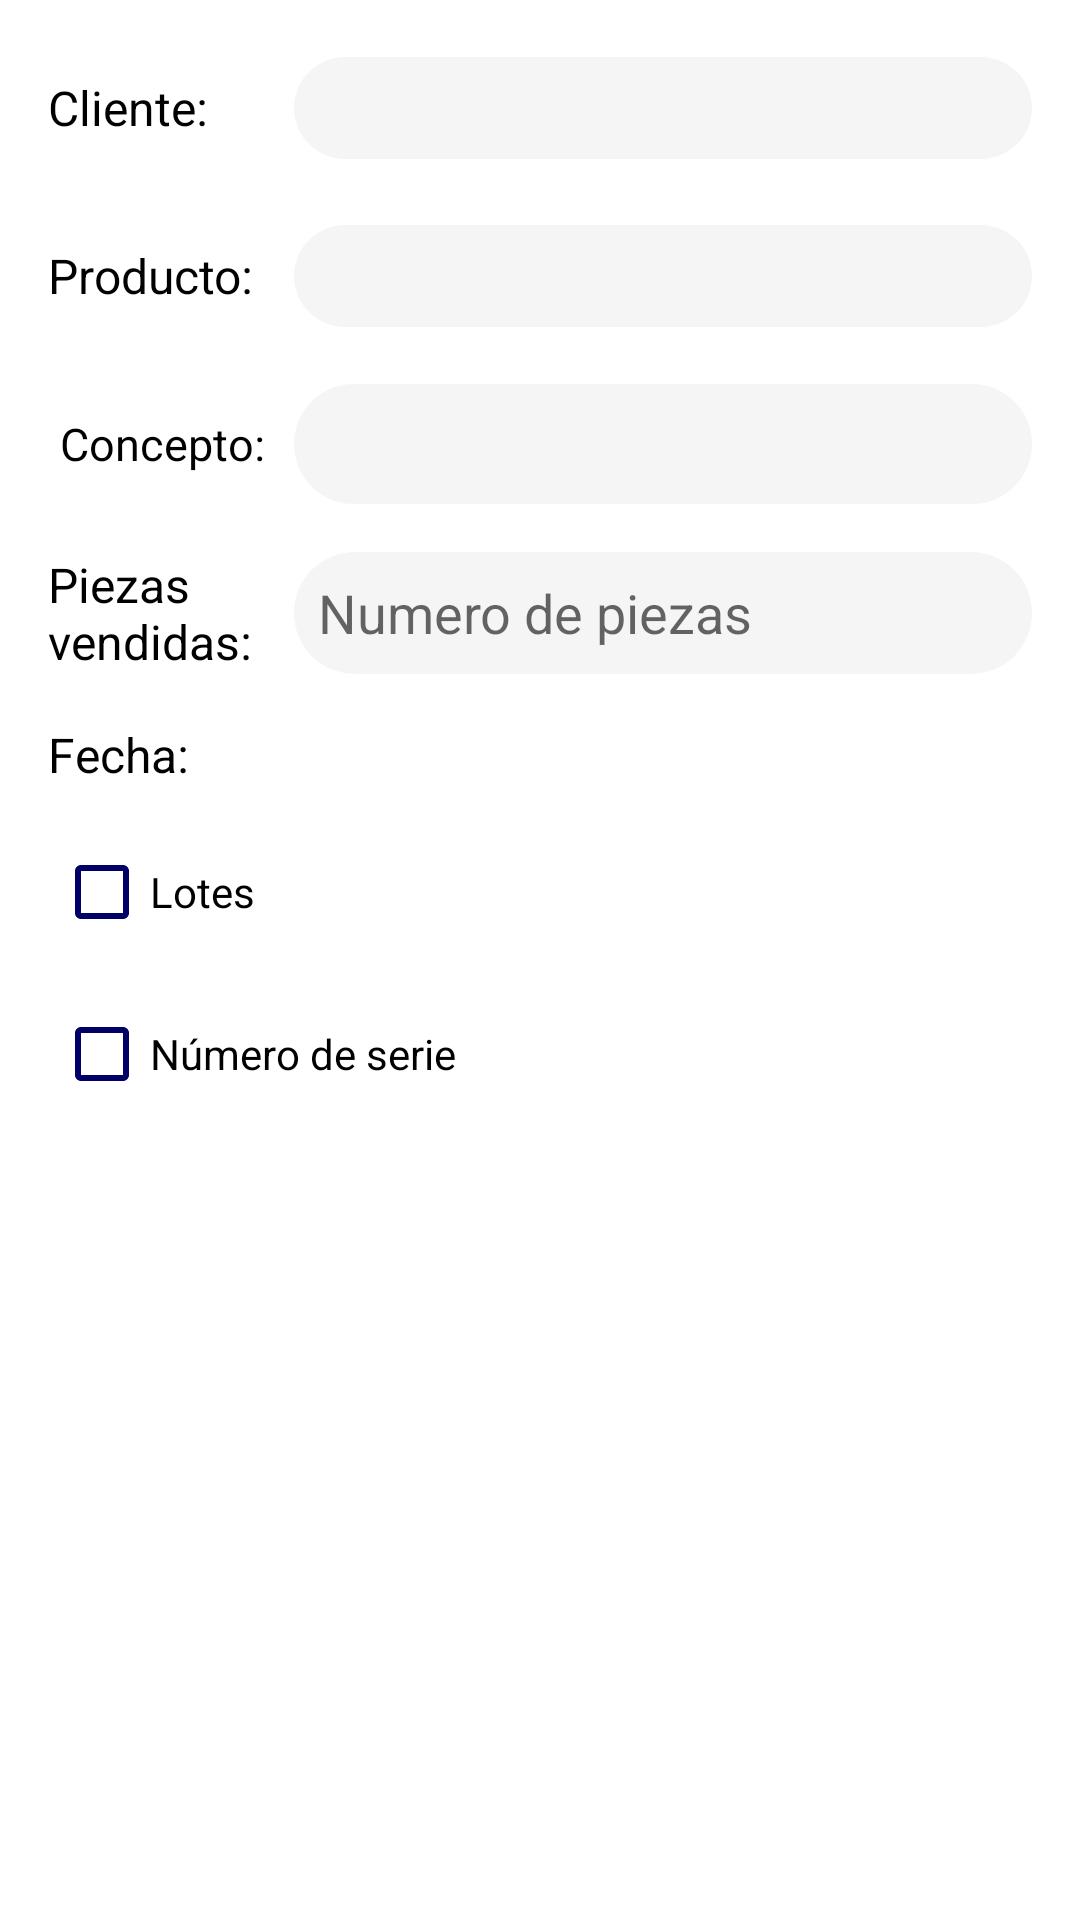

Produce the Android XML layout that renders to this screen, including the resource entries it uses.
<!-- AndroidManifest.xml: application theme Theme.Demo -->
<!-- res/layout/fragment_salidas.xml -->
<LinearLayout xmlns:android="http://schemas.android.com/apk/res/android"
    android:layout_width="match_parent"
    android:layout_height="match_parent"
    android:id="@+id/main_layout"
    android:orientation="vertical"
    android:padding="8dp">

    <LinearLayout
        android:layout_width="match_parent"
        android:layout_height="wrap_content"
        android:layout_margin="8dp"
        android:gravity="center">

        <TextView
            android:id="@+id/TV_Clientes"
            android:layout_width="match_parent"
            android:layout_height="40dp"
            android:layout_weight="1"
            android:text="Cliente:"
            android:gravity="center_vertical"
            android:textColor="@color/black"
            android:textSize="16sp" />

        <Spinner
            android:id="@+id/sp_cliente"
            android:layout_width="match_parent"
            android:layout_height="34dp"
            android:layout_weight="0.30"
            android:layout_marginLeft="6dp"
            android:paddingLeft="4dp"
            android:background="@drawable/borde_redondeado2">
            
        </Spinner>
    </LinearLayout>

    <LinearLayout
        android:layout_width="match_parent"
        android:layout_height="wrap_content"
        android:layout_margin="8dp"
        android:gravity="center">

        <TextView
            android:id="@+id/TV_Productos"
            android:layout_width="match_parent"
            android:layout_height="40dp"
            android:layout_weight="1"
            android:text="Producto:"
            android:gravity="center_vertical"
            android:textColor="@color/black"
            android:textSize="16sp" />

        <Spinner
            android:id="@+id/sp_producto"
            android:layout_width="match_parent"
            android:layout_height="34dp"
            android:layout_weight="0.30"
            android:layout_marginLeft="6dp"
            android:paddingLeft="4dp"
            android:background="@drawable/borde_redondeado2">
            
        </Spinner>
    </LinearLayout>

    <LinearLayout
        android:layout_width="match_parent"
        android:layout_height="wrap_content"
        android:layout_margin="8dp"
        android:gravity="center">

        <TextView
            android:id="@+id/TV_Conceptos"
            android:layout_width="match_parent"
            android:layout_height="40dp"
            android:layout_weight="1"
            android:text="Concepto:"
            android:gravity="center_vertical"
            android:textColor="@color/black"
            android:paddingLeft="4dp"
            android:textSize="15sp" />

        <Spinner
            android:id="@+id/sp_conceptoSalidas"
            android:layout_width="match_parent"
            android:layout_height="match_parent"
            android:layout_weight="0.30"
            android:layout_marginLeft="6dp"
            android:paddingLeft="4dp"
            android:background="@drawable/borde_redondeado2">
        </Spinner>
    </LinearLayout>


    <LinearLayout
        android:layout_width="match_parent"
        android:layout_height="wrap_content"
        android:layout_margin="8dp"
        android:gravity="center">

        <TextView
            android:id="@+id/TV_PiezasAñadidas"
            android:layout_width="match_parent"
            android:layout_height="wrap_content"
            android:layout_weight="1"
            android:gravity="center_vertical"
            android:text="Piezas vendidas:"
            android:textColor="@color/black"
            android:textSize="16sp" />

        <EditText
            android:id="@+id/ET_SalidasArtEsperados"
            android:layout_width="match_parent"
            android:layout_height="match_parent"
            android:layout_marginLeft="6dp"
            android:layout_weight="0.30"
            android:background="@drawable/borde_redondeado2"
            android:inputType="number"
            android:focusable="true"
            android:paddingLeft="8dp"
            android:hint="Numero de piezas"/>
    </LinearLayout>

    <LinearLayout
        android:layout_width="match_parent"
        android:layout_height="wrap_content"
        android:layout_margin="8dp"
        android:gravity="center">

        <TextView
            android:id="@+id/tv_add_unidad"
            android:layout_width="match_parent"
            android:layout_height="match_parent"
            android:layout_weight="1"
            android:gravity="center_vertical"
            android:text="Fecha:"
            android:textColor="@color/black"
            android:textSize="16sp" />

        <TextView
            android:id="@+id/ET_FechaSalidas"
            android:layout_width="match_parent"
            android:layout_height="match_parent"
            android:layout_weight="0.30"
            android:paddingLeft="4dp"
            android:gravity="center_vertical"
            android:layout_marginLeft="6dp"
            android:textColor="@color/black"
            android:textSize="16sp" />

    </LinearLayout>

            <CheckBox
                android:id="@+id/CB_SalLote"
                android:layout_width="wrap_content"
                android:layout_height="34dp"
                android:layout_margin="10dp"
                android:buttonTint="@color/azul1.1"
                android:text="Lotes" />

        <LinearLayout
            android:id="@+id/LL_SalidasLote"
            android:layout_width="match_parent"
            android:layout_height="wrap_content"
            android:orientation="vertical"
            android:visibility="gone">

            <LinearLayout
                android:layout_width="match_parent"
                android:layout_height="match_parent"
                android:orientation="horizontal">

                <TextView
                    android:layout_width="0dp"
                    android:layout_height="wrap_content"
                    android:layout_gravity="center"
                    android:layout_margin="4dp"
                    android:layout_weight="1"
                    android:textStyle="bold"
                    android:gravity="center"
                    android:text="Num. de Lote:"
                    android:textSize="16sp" />

                <EditText
                    android:id="@+id/Et_SalNumlote"
                    android:layout_width="0dp"
                    android:layout_height="wrap_content"
                    android:layout_gravity="center"
                    android:layout_weight="2"
                    android:hint="Inserte cantidad"
                    android:paddingLeft="4dp"
                    android:inputType="number"
                    android:textSize="16dp" />

            </LinearLayout>

            <LinearLayout
                android:layout_width="match_parent"
                android:layout_height="match_parent"
                android:orientation="horizontal">

                <TextView
                    android:layout_width="0dp"
                    android:layout_height="wrap_content"
                    android:layout_gravity="center"
                    android:layout_margin="4dp"
                    android:layout_weight="1"
                    android:gravity="center"
                    android:text="Piezas:"
                    android:textStyle="bold"
                    android:textSize="16sp"/>

                <TextView
                    android:id="@+id/ET_SalPiezasCaja"
                    android:layout_width="0dp"
                    android:layout_height="wrap_content"
                    android:layout_gravity="center"
                    android:layout_weight="2"
                    android:hint="Numero de piezas"
                    android:inputType="number"
                    android:paddingLeft="4dp"
                    android:textSize="16dp" />

            </LinearLayout>

            <Button
                android:id="@+id/BT_SalAñadir"
                android:layout_width="wrap_content"
                android:layout_height="wrap_content"
                android:layout_gravity="center"
                android:backgroundTint="@color/boton_colores"
                android:text="Añadir"
                android:textColor="@color/white" />

        </LinearLayout>


        <CheckBox
            android:id="@+id/CB_SalUnidad"
            android:layout_width="wrap_content"
            android:layout_height="34dp"
            android:layout_margin="10dp"
            android:text="Número de serie"
            android:buttonTint="@color/azul1.1"
            android:layout_marginBottom="16dp" />

</LinearLayout>
<!-- resources referenced by this layout -->
<resources>
  <color name="azul1.1">#000066</color>
  <color name="black">#FF000000</color>
  <color name="white">#FFFFFFFF</color>
      --Tonalidades de rojo 3A3A3, 93b7be, 33658a
  <!-- drawable borde_redondeado2 (drawable) -->
  <?xml version="1.0" encoding="utf-8"?>
  <shape xmlns:android="http://schemas.android.com/apk/res/android"
      android:shape="rectangle">
  
      <corners android:radius="120dp" />
      <solid android:color="@color/grisclaro" />
  
  
  </shape>
  <style name="Theme.Demo" parent="Theme.MaterialComponents.DayNight.DarkActionBar">
          
          <item name="colorPrimary">@color/azulgrism</item>
          <item name="colorPrimaryVariant">@color/azulgris</item>
          <item name="colorOnPrimary">@color/black</item>
          
          <item name="colorSecondary">@color/black</item>
          <item name="colorSecondaryVariant">@color/azulclaro</item>
          <item name="colorOnSecondary">@color/black</item>  
          
          
      </style>
  <color name="grisclaro">#F5F5F5</color>
  <color name="azulgrism">#93b7be</color>
  <color name="azulgris">#93b7be</color>
  <color name="azulclaro">#93B7BE</color>
</resources>
